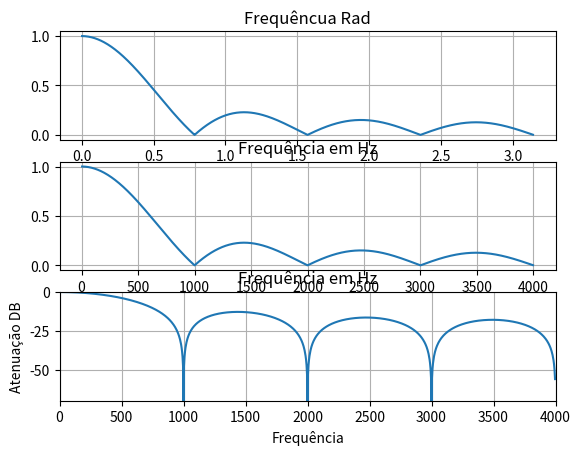
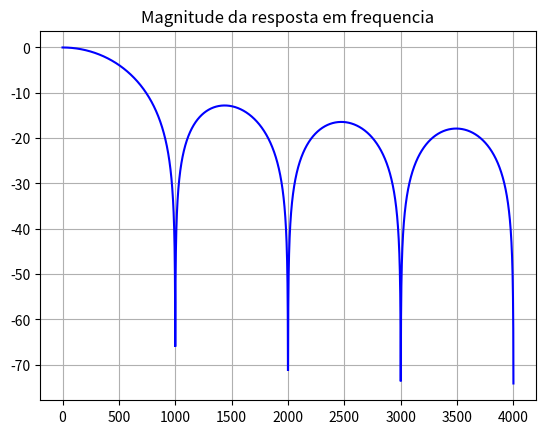

Recreate these plots in Python, in order.
from scipy.signal import freqz
import numpy as np
import matplotlib.pyplot as plt


# Variaveis
passo = np.pi / 1000
w = np.arange(0, np.pi, passo)
L = 8
Fs = 8000

num = np.sin(w * L / 2)
den = np.sin(w / 2)

temp = num/den

# Rad
X = (1 / L) * (abs(temp))

plt.subplot(3, 1, 1)
plt.plot(w, X)
plt.xlabel('Frquência')
plt.title('Frequêncua Rad')
plt.grid()


# Hz
F_Hz = (w / np.pi) * (Fs / 2)
plt.subplot(3, 1, 2)
plt.plot(F_Hz, X)
plt.xlabel('Frequência')
plt.title('Frequência em Hz')
plt.grid()


# Db
X_Db = 20 * np.log10(X)
plt.subplot(3, 1, 3)
plt.plot(F_Hz, X_Db)
plt.ylabel('Atenuação DB')
plt.xlabel('Frequência')
plt.title('Frequência em Hz')
plt.grid()

plt.axis([0, 4000, -70, 0])

plt.figure(2)

# Usando freqz para obter a resposta em frequencia
# num = [.25 .25 .25 .25];
num_ = np.zeros((1, L), dtype='float64')
num_[0, :] = 1 / L

den_ = float(1)

[w, h] = freqz(num_.T, den_, worN=Fs, fs=Fs)

plt.plot(w, 20 * np.log10(abs(h)), 'b')

plt.title('Magnitude da resposta em frequencia')
plt.grid()

plt.show()
